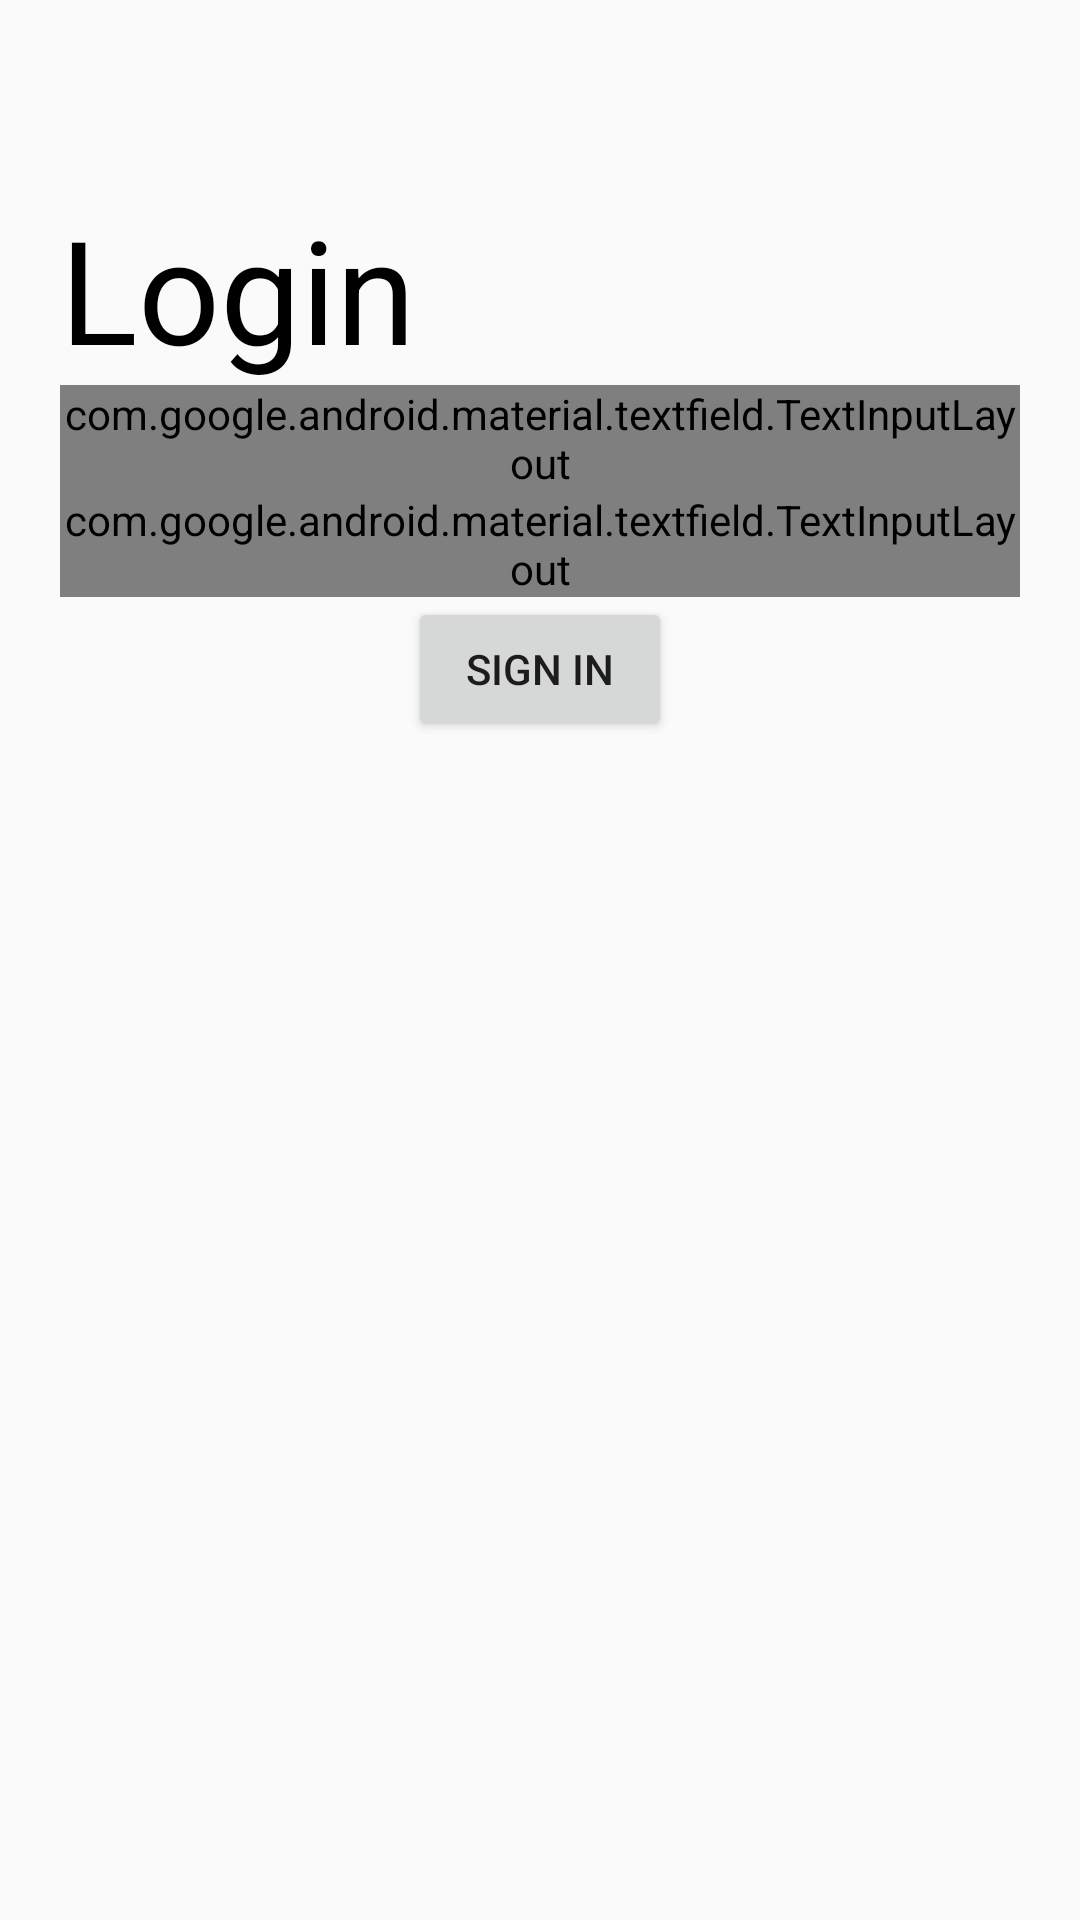

Reconstruct the res/layout file that produces this screen, plus the resources it refers to.
<!-- AndroidManifest.xml: application theme AppTheme -->
<!-- res/layout/activity_login.xml -->
<?xml version="1.0" encoding="utf-8"?>
<androidx.constraintlayout.widget.ConstraintLayout xmlns:android="http://schemas.android.com/apk/res/android"
    xmlns:app="http://schemas.android.com/apk/res-auto"
    xmlns:tools="http://schemas.android.com/tools"
    android:layout_width="match_parent"
    android:layout_height="match_parent"
    tools:context=".LoginActivity">

    <TextView
        android:id="@+id/login_text_tv"
        android:layout_width="wrap_content"
        android:layout_height="wrap_content"
        android:layout_marginStart="20dp"
        android:layout_marginTop="64dp"
        android:text="@string/login"
        android:textColor="#000000"
        android:textSize="48sp"
        app:layout_constraintStart_toStartOf="parent"
        app:layout_constraintTop_toTopOf="parent" />

    <com.google.android.material.textfield.TextInputLayout
        android:id="@+id/til_email"
        style="@style/TextInputTheme"
        android:layout_width="match_parent"
        android:layout_height="wrap_content"
        android:layout_marginStart="20dp"
        android:layout_marginEnd="20dp"
        app:layout_constraintTop_toBottomOf="@id/login_text_tv">

        <com.google.android.material.textfield.TextInputEditText
            android:id="@+id/tie_email"
            android:layout_width="match_parent"
            android:layout_height="match_parent"
            android:hint="@string/enter_email"
            android:inputType="textEmailAddress" />
    </com.google.android.material.textfield.TextInputLayout>

    <com.google.android.material.textfield.TextInputLayout
        android:id="@+id/til_password"
        style="@style/TextInputTheme"
        android:layout_width="match_parent"
        android:layout_height="wrap_content"
        android:layout_marginStart="20dp"
        android:layout_marginEnd="20dp"
        app:layout_constraintTop_toBottomOf="@+id/til_email">

        <com.google.android.material.textfield.TextInputEditText
            android:id="@+id/tie_password"
            android:layout_width="match_parent"
            android:layout_height="match_parent"
            android:hint="@string/enter_password"
            android:inputType="textPassword" />
    </com.google.android.material.textfield.TextInputLayout>

    <Button
        android:id="@+id/bt_sign_in"
        android:layout_width="wrap_content"
        android:layout_height="wrap_content"
        android:text="@string/sign_in"
        app:layout_constraintTop_toBottomOf="@id/til_password"
        app:layout_constraintStart_toStartOf="parent"
        app:layout_constraintEnd_toEndOf="parent" />
</androidx.constraintlayout.widget.ConstraintLayout>
<!-- resources referenced by this layout -->
<resources>
  <string name="enter_email">Enter Email</string>
  <string name="enter_password">Enter Password</string>
  <string name="login">Login</string>
  <string name="sign_in">Sign In</string>
  <style name="TextInputTheme" parent="Widget.MaterialComponents.TextInputLayout.OutlinedBox">
          <item name="boxStrokeColor">#999595</item>
      </style>
  <style name="AppTheme" parent="Theme.AppCompat.Light.DarkActionBar">
          
          <item name="colorPrimary">@color/colorPrimary</item>
          <item name="colorPrimaryDark">@color/colorPrimaryDark</item>
          <item name="colorAccent">@color/colorAccent</item>
      </style>
  <!-- not gathered from this repository: default colours our renderer supplied (Android Studio template values) -->
  <color name="colorPrimary">#FF6200EE</color>
  <color name="colorPrimaryDark">#FF3700B3</color>
  <color name="colorAccent">#FF03DAC5</color>
</resources>
